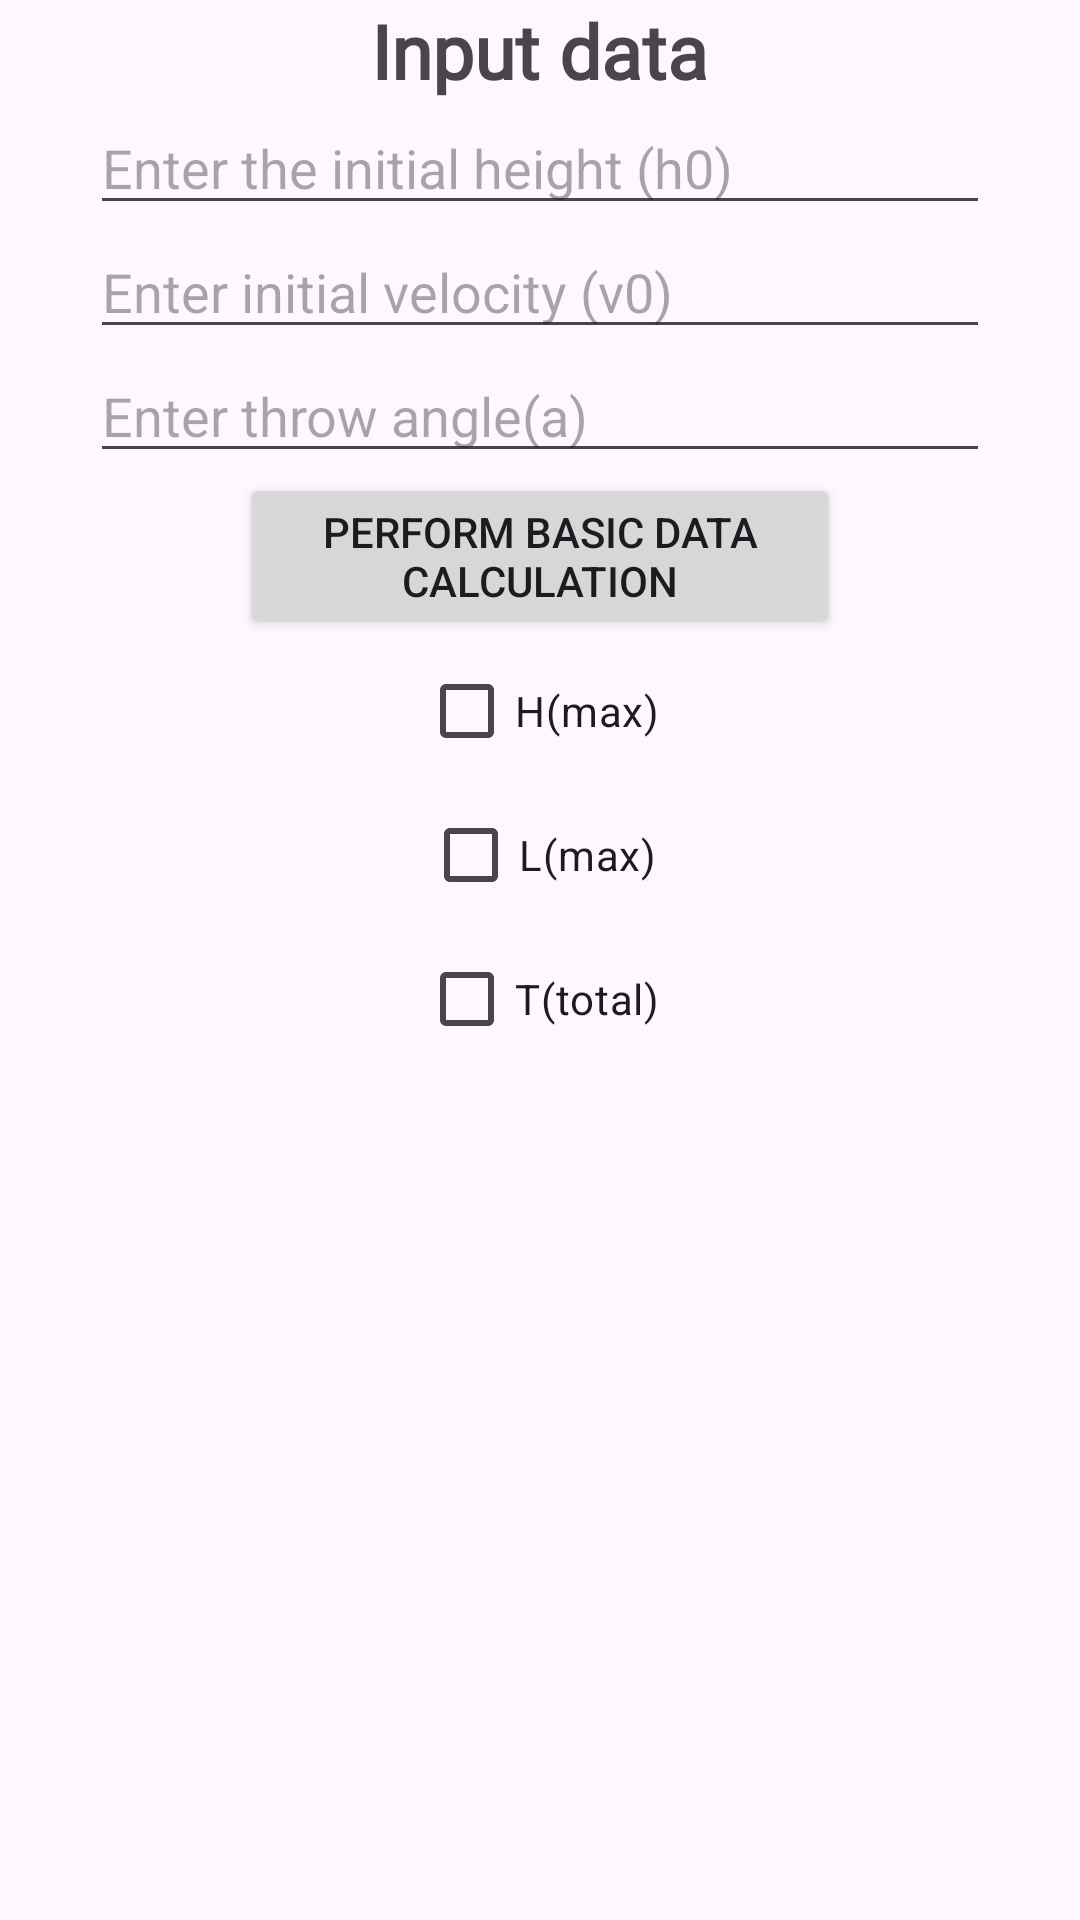

Reconstruct the res/layout file that produces this screen, plus the resources it refers to.
<!-- AndroidManifest.xml: application theme Theme.ObliqueThrow -->
<!-- res/layout/fragment_input_data.xml -->
<?xml version="1.0" encoding="utf-8"?>
<LinearLayout xmlns:android="http://schemas.android.com/apk/res/android"
    xmlns:tools="http://schemas.android.com/tools"
    android:layout_width="match_parent"
    android:layout_height="match_parent"
    android:orientation="vertical"
    android:gravity="center_horizontal"
    android:fitsSystemWindows="true"
    android:importantForAccessibility="no"
    tools:context=".InputDataFragment">

    <TextView
        android:layout_width="wrap_content"
        android:layout_height="wrap_content"
        android:textSize="25dp"
        android:textStyle="bold"
        android:fontFamily="@font/yatra_one"
        android:text="Input data" />

    <EditText
        android:id="@+id/editTextH0"
        android:layout_width="300dp"
        android:layout_height="wrap_content"
        android:hint="Enter the initial height (h0)"
        android:inputType="numberDecimal"
        android:imeOptions="flagNoExtractUi"/>

    <EditText
        android:id="@+id/editTextV0"
        android:layout_width="300dp"
        android:layout_height="wrap_content"
        android:windowSoftInputMode="adjustPan"
        android:hint="Enter initial velocity (v0)"
        android:inputType="numberDecimal"
        android:imeOptions="flagNoExtractUi"/>

    <EditText
        android:id="@+id/editTextAngle"
        android:layout_width="300dp"
        android:layout_height="wrap_content"
        android:hint="Enter throw angle(a)"
        android:inputType="numberDecimal"
        android:imeOptions="flagNoExtractUi"/>

    <Button
        android:id="@+id/bCalcResults"
        android:layout_width="200dp"
        android:layout_height="wrap_content"
        android:text="Perform basic data calculation" />


    <CheckBox
        android:id="@+id/chbHmax"
        android:layout_width="wrap_content"
        android:layout_height="wrap_content"
        android:text="H(max)" />

    <CheckBox
        android:id="@+id/chbLmax"
        android:layout_width="wrap_content"
        android:layout_height="wrap_content"
        android:text="L(max)" />

    <CheckBox
        android:id="@+id/chbTtotal"
        android:layout_width="wrap_content"
        android:layout_height="wrap_content"
        android:text="T(total)" />

</LinearLayout>
<!-- resources referenced by this layout -->
<resources>
  <style name="Theme.ObliqueThrow" parent="Base.Theme.ObliqueThrow" />
  <style name="Base.Theme.ObliqueThrow" parent="Theme.Material3.DayNight.NoActionBar">
          
          
      </style>
</resources>
